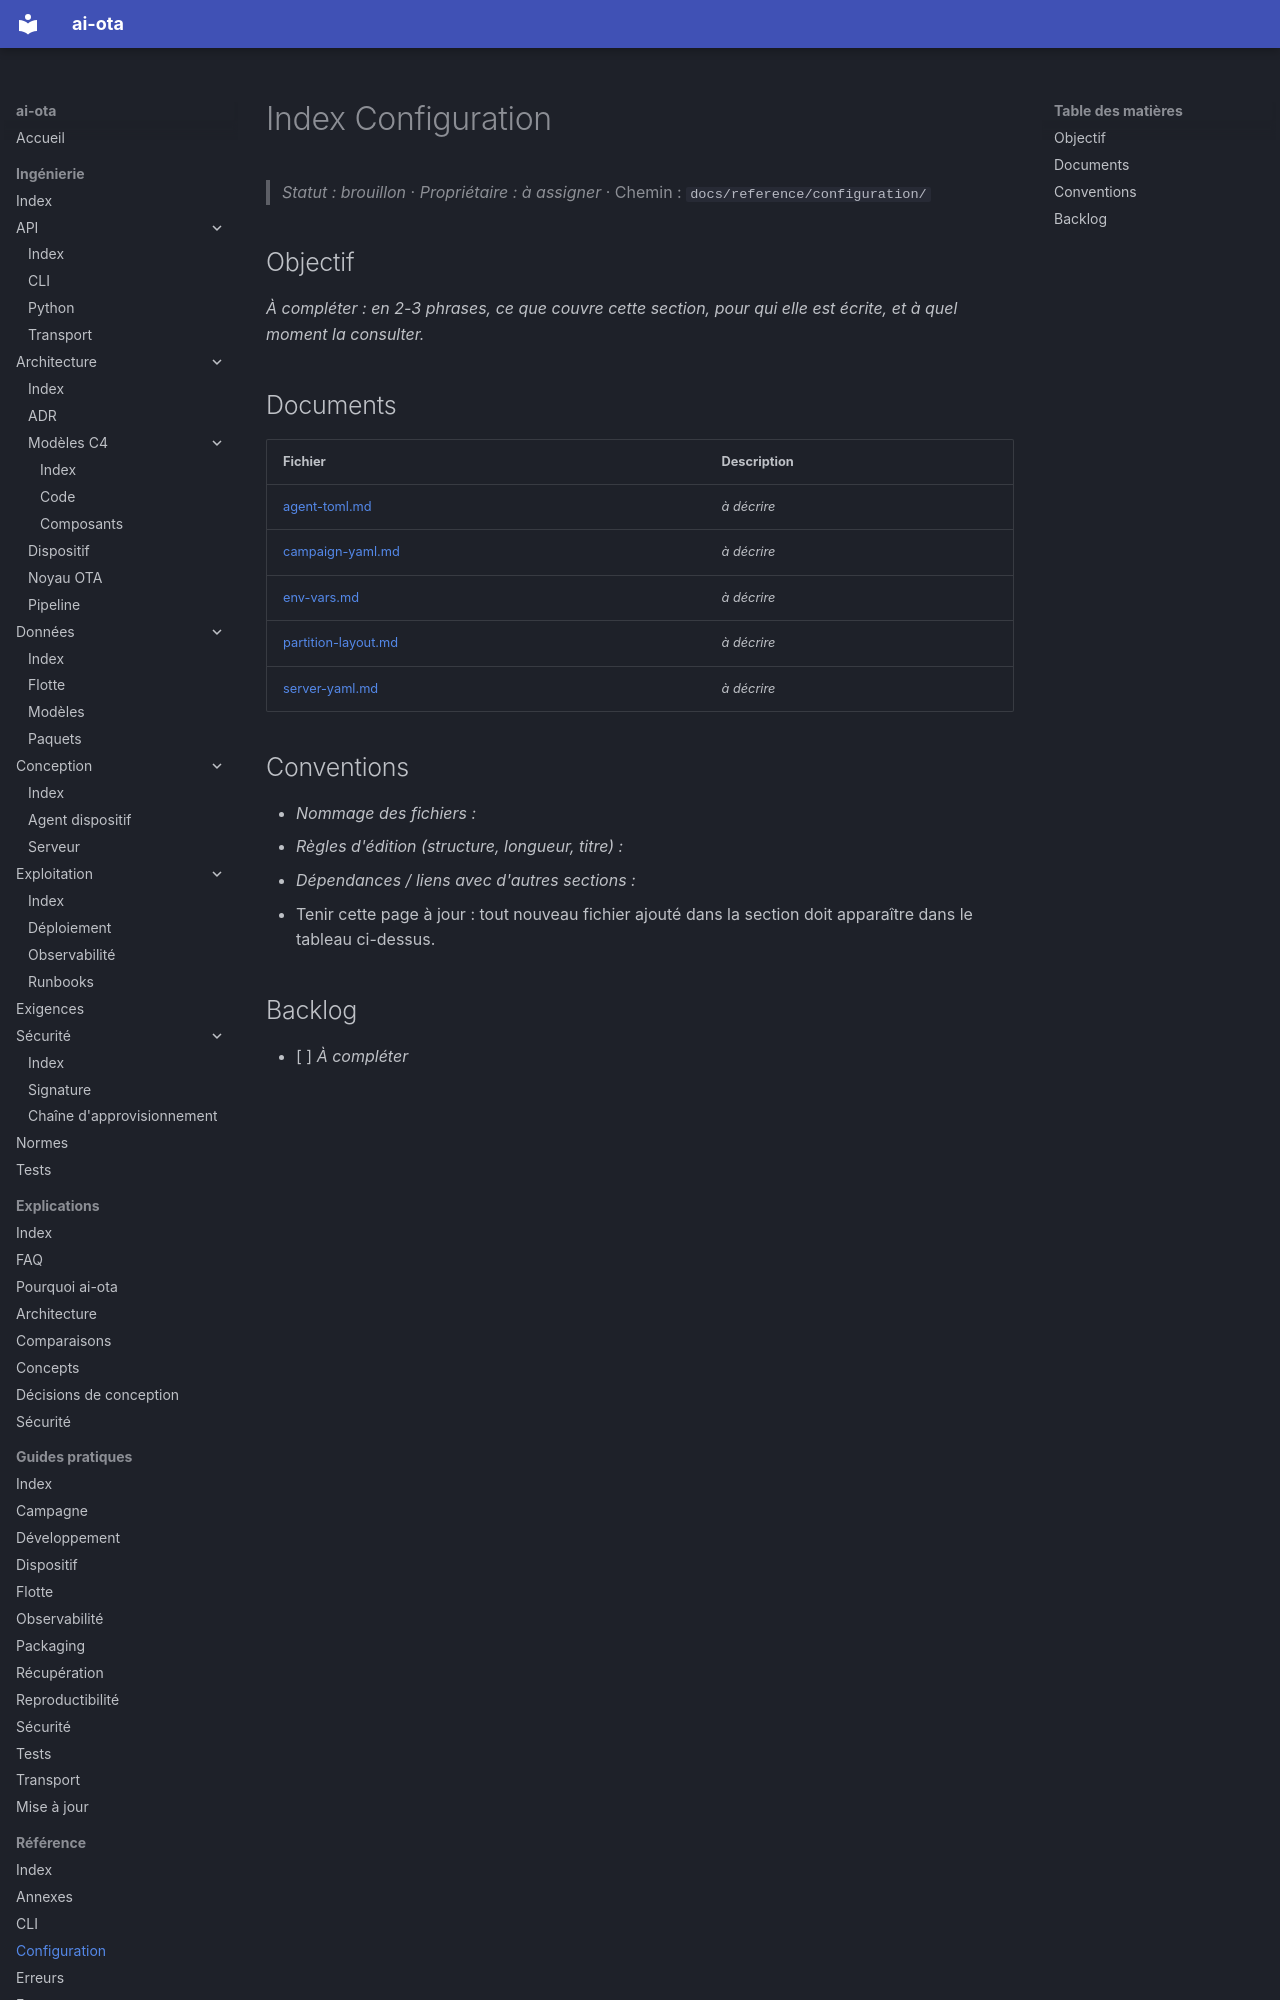

repository: codesphere-dev/ai-ota · page: reference/configuration/index.html · generator: mkdocs

# Index Configuration
> _Statut : brouillon_ · _Propriétaire : à assigner_ · Chemin : `docs/reference/configuration/`

## Objectif

_À compléter : en 2-3 phrases, ce que couvre cette section, pour qui elle est écrite, et à quel moment la consulter._

## Documents

| Fichier | Description |
| --- | --- |
| [agent-toml.md](agent-toml.md) | _à décrire_ |
| [campaign-yaml.md](campaign-yaml.md) | _à décrire_ |
| [env-vars.md](env-vars.md) | _à décrire_ |
| [partition-layout.md](partition-layout.md) | _à décrire_ |
| [server-yaml.md](server-yaml.md) | _à décrire_ |
